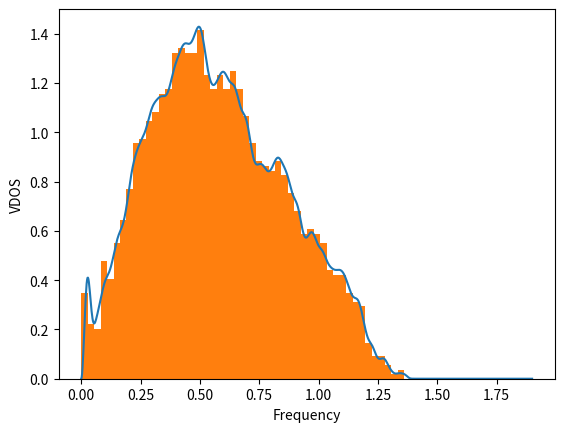

The matplotlib source for this figure:
from __future__ import annotations

from typing import Iterator

# note: an interactive matplotlib backend is expected
import matplotlib.pyplot as plt
import numpy as np
import scipy
from scipy.special import eval_jacobi, gamma, poch, roots_jacobi


def inv_h(α: float, β: float, K: int) -> np.ndarray:
    "Returns a (K,)-shaped array: 1/h_k, where h_k is the norm of the kth Jacobi polynomial."
    # a naive calculation, like
    # gamma(k+α+1)*gamma(k+β+1)/gamma(k+α+β+1)/math.factorial(k),
    # would fail since each gamma can exceed float limits.
    # so we use a ratio of two Pochhammer symbols instead.

    k = np.arange(K)
    multipliers = poch(k + β + 1, α) / poch(k + 1, α) * (2 * k + α + β + 1) / 2 ** (α + β + 1)
    # a special case is needed for k=0 and α+β+1=0
    if np.allclose(α + β + 1, 0):
        multipliers[0] = 1 / gamma(α + 1) / gamma(β + 1)
    return multipliers


def eval_many_jacobi_gen(x: np.ndarray, n: int, α: float, β: float) -> Iterator[np.ndarray]:
    "Yields n x-shaped arrays - the values of P_0 ... P_{n-1} at points x"
    assert n >= 1, n
    res_a, res_b = np.ones_like(x), (α - β) / 2 + (α + β + 2) / 2 * x
    yield res_a
    if n == 1:
        return
    yield res_b

    for k in range(2, n):
        a = k + α
        b = k + β
        c = a + b
        res_new = (
            (c - 1) * (c * (c - 2) * (x * res_b) + (a - b) * (c - 2 * k) * res_b)
            #
            - 2 * (a - 1) * (b - 1) * c * res_a
        ) / (2 * k * (c - k) * (c - 2))
        res_a, res_b = res_b, res_new
        yield res_b


def jacobi_g(α: float, β: float, N: int) -> np.ndarray:
    """
    Calculates g by quadrature from the expression for the optimal kernel.
    Returns an array of shape (N,): g_0, ..., g_{N-1}.
    """

    odd = N % 2 == 1
    M = (N + 1) // 2
    x_N, w_N = roots_jacobi(N, α, β)
    # largest root of P(α,β,M) or P(α,β+1,M):
    xi = (roots_jacobi(M, α, β) if odd else roots_jacobi(M, α, β + 1))[0][-1]

    # normalization constant:
    def C(α, β):
        return (1 - xi**2) / (2 * M + α + β + 1) * inv_h(α, β, M + 1)[M]

    def K(x):
        if odd:
            return C(α, β) * (eval_jacobi(M, α, β, x) / (x - xi)) ** 2
        else:
            return (1 + x) * C(α, β + 1) * (eval_jacobi(M, α, β + 1, x) / (x - xi)) ** 2

    kernel_vals = K(x_N)  # (N,)
    gs = np.zeros((N,), dtype=np.float64)
    P_gen = eval_many_jacobi_gen(np.concatenate([x_N, [1]]), N, α, β)  # generator of (N+1,) arrays
    for n, pvals in enumerate(P_gen):
        Pnk, P1 = pvals[:-1], pvals[-1]
        gs[n] = np.sum(kernel_vals * Pnk * w_N) / P1

    return gs


if __name__ == "__main__":
    # Generate some sparse dynamical matrix
    D = 2000
    m = 5000
    A = scipy.sparse.rand(D, m, 0.001, random_state=0, dtype=np.float64)
    A.data -= 0.5
    M = A @ A.T  # (n,n)

    reps = 30  # a number of repetitions to average the result
    omega_max = 1.9  # omega_max should be bigger than any frequency in the system
    deg = 200  # polynomial degree, which gives the frequency resolution ~omega_max/deg
    omega_pts = 1000  # number of points to evaluate the VDOS on. should be on the order of deg

    assert deg > 1

    # affine-transform M into a linear operator with eigenvalues laying within [-1,1]
    M_tilde = M * (2 / omega_max**2) - scipy.sparse.identity(D)

    # stochastically calculate the KPM moments
    m = np.zeros(deg, dtype=np.float64)
    α, β = (1 / 2, 1 / 2)
    for i in range(reps):
        v0 = np.random.randn(D)
        v0 /= np.linalg.norm(v0)
        u0 = v0
        u1 = (α - β) / 2 * v0 + (α + β + 2) / 2 * M_tilde @ v0
        m[0] += u0 @ v0
        m[1] += u1 @ v0
        for k in range(2, deg):
            a = k + α
            b = k + β
            c = a + b
            u_new = (
                (c - 1) * (c * (c - 2) * (M_tilde @ u1) + (a - b) * (c - 2 * k) * u1)
                #
                - 2 * (a - 1) * (b - 1) * c * u0
            ) / (2 * k * (c - k) * (c - 2))
            u1, u0 = u_new, u1
            m[k] += u1 @ v0
    m /= reps
    assert np.abs(m[0] - 1) < 1e-6, m[0]
    assert np.abs(m).max() < 1e3, np.abs(m).max()

    # apply damping factors g and divide by norms h
    m *= jacobi_g(α, β, deg) * inv_h(α, β, deg)

    # Calculate the ω and ε values to evaluate the DOS at.
    # We space the points uniformly in the frequency space, which is uneven in ε-space
    omega = np.linspace(0, omega_max, omega_pts)
    x = omega**2
    eps = x * (2 / omega_max**2) - 1
    # Calculate the DOS:
    rho = np.zeros_like(eps)
    p1 = (α - β) / 2 * np.ones_like(eps) + (α + β + 2) / 2 * eps  # P_1(x)
    res1, res0 = p1, np.ones_like(eps)
    rho += res0 * m[0]
    rho += res1 * m[1]
    for k in range(2, deg):
        a = k + α
        b = k + β
        c = a + b
        res_new = (
            (c - 1) * (c * (c - 2) * (eps * res1) + (a - b) * (c - 2 * k) * res1)
            #
            - 2 * (a - 1) * (b - 1) * c * res0
        ) / (2 * k * (c - k) * (c - 2))
        res1, res0 = res_new, res1
        rho += res1 * m[k]

    rho *= (1 - eps) ** α * (1 + eps) ** β

    # Go from DOS of M_tilde ρ(ε) to DOS of M ρ(x)
    rho /= omega_max**2 / 2

    # Convert DOS into VDOS
    g = 2 * omega * rho

    # Plot the resulting VDOS
    plt.figure()
    plt.plot(omega, g)
    plt.xlabel("Frequency")
    plt.ylabel("VDOS")
    # Compare with the histogram of eigenfrequencies
    plt.hist(np.sqrt(np.abs(np.linalg.eigvalsh(M.toarray()))), 50, density=True)
    plt.show()
